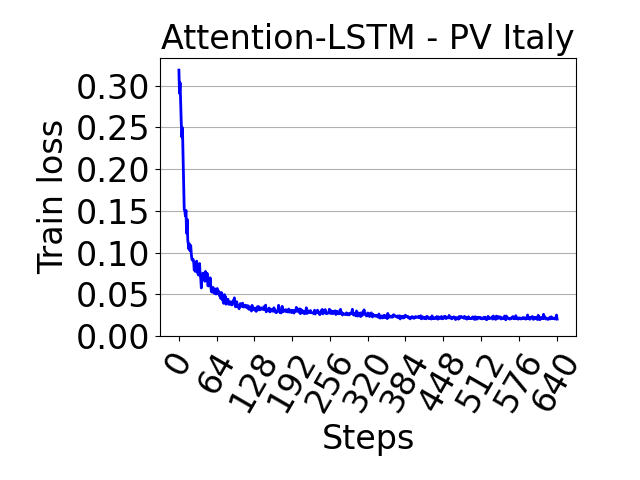

Data behind this chart, as committed beside it:
, 0
0, 0.3185
1, 0.2907
2, 0.3034
3, 0.2777
4, 0.2547
5, 0.2382
6, 0.2494
7, 0.217
8, 0.1894
9, 0.1514
10, 0.1502
11, 0.1439
12, 0.1504
13, 0.1231
14, 0.1397
15, 0.1149
16, 0.1094
17, 0.104
18, 0.1102
19, 0.1023
20, 0.1084
21, 0.0983
22, 0.09205
23, 0.09081
24, 0.09182
25, 0.08939
26, 0.07885
27, 0.08455
28, 0.07731
29, 0.07794
30, 0.08972
31, 0.08166
32, 0.0751
33, 0.07304
34, 0.07787
35, 0.08682
36, 0.07365
37, 0.06936
38, 0.05754
39, 0.07417
40, 0.06873
41, 0.07536
42, 0.06801
43, 0.07329
44, 0.06552
45, 0.07729
46, 0.07457
47, 0.07053
48, 0.07487
49, 0.06045
50, 0.0599
51, 0.06221
52, 0.06287
53, 0.06973
54, 0.06022
55, 0.05327
56, 0.0526
57, 0.0549
58, 0.05811
59, 0.05288
... 582 more rows
